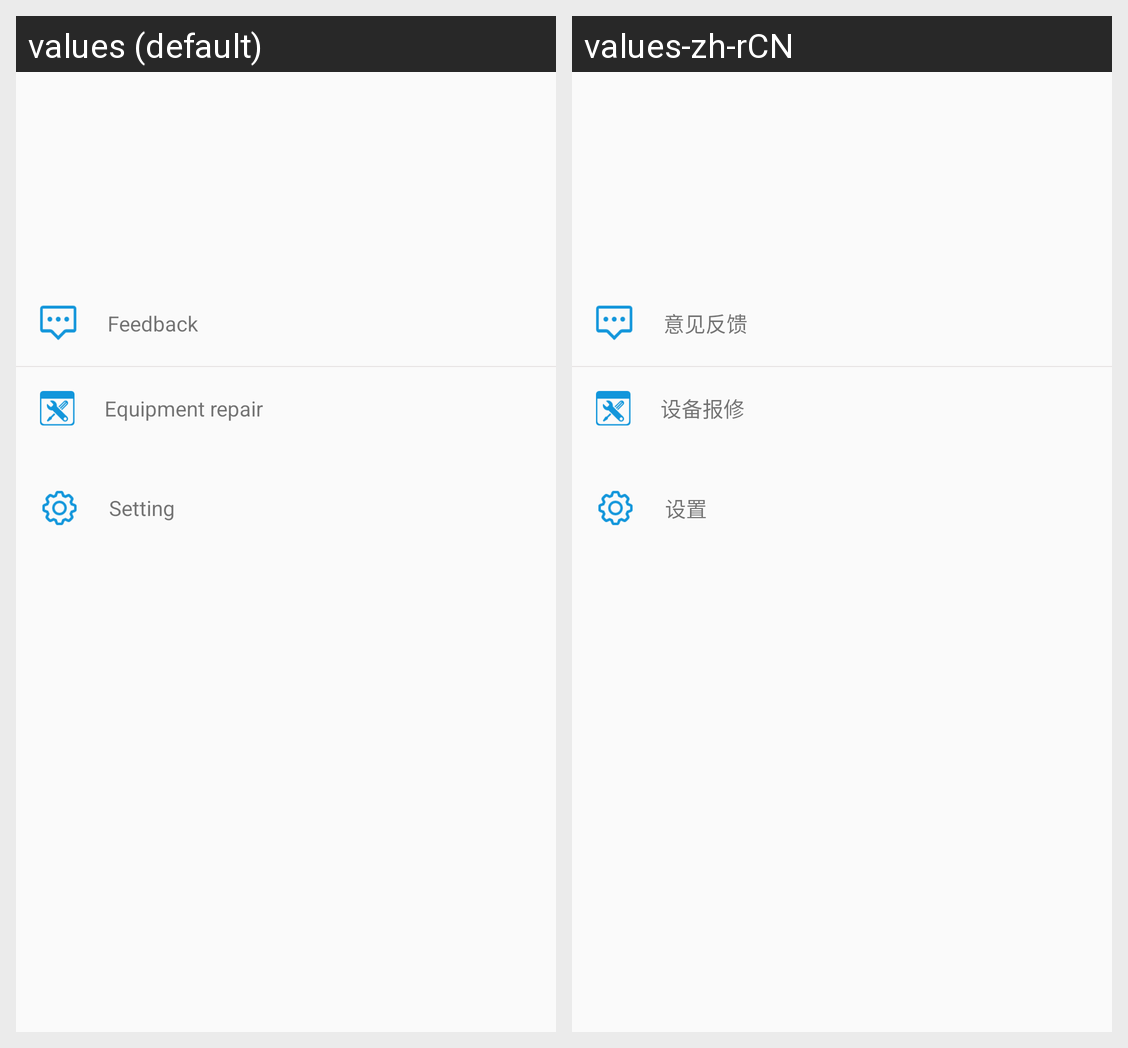

Strings drawn on this Android screen and how each of the app's shown locales translates them:
Android screen res/layout/fragment_mine.xml rendered under 2 locales, left to right: values (default), values-zh-rCN. Device: Nexus 5 (rendered at 1080×1920; each locale shown at half size, 540×960, under a caption strip naming it); theme AppTheme.
Strings drawn on this screen, with the default value and each locale's value (text and hints the layout hard-codes, and strings that could not be matched under every locale, appear in the picture but are not listed):

mine_feedback_title
  values: Feedback
  values-zh-rCN: 意见反馈

mine_repair_title
  values: Equipment repair
  values-zh-rCN: 设备报修

mine_setting_title
  values: Setting
  values-zh-rCN: 设置
